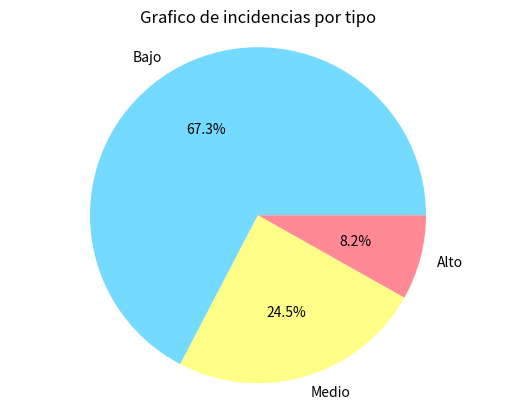

Python code for this plot:
import matplotlib.pyplot as plt

def GraficoTipoDeIncidencias(tipoIncidenciaYCuenta: list[tuple[str, int, str]], titulo):
    """ valoresX y valoresY son Arrays de numpy
    """

    labels = ["Bajo", "Medio", "Alto"]
    sizes = [33, 12, 4]
    colors = ["#75DAFF", "#FFFF88", "#FF8A96"]
    # Pastel azul, amarillo y rojo

    plt.pie(sizes, labels=labels, autopct='%1.1f%%', colors=colors)
    plt.title(titulo)
    plt.axis("equal")
    plt.show()
    pass

GraficoTipoDeIncidencias(7, "Grafico de incidencias por tipo")

# plt.savefig('foo.png')
# plt.savefig('foo.pdf')